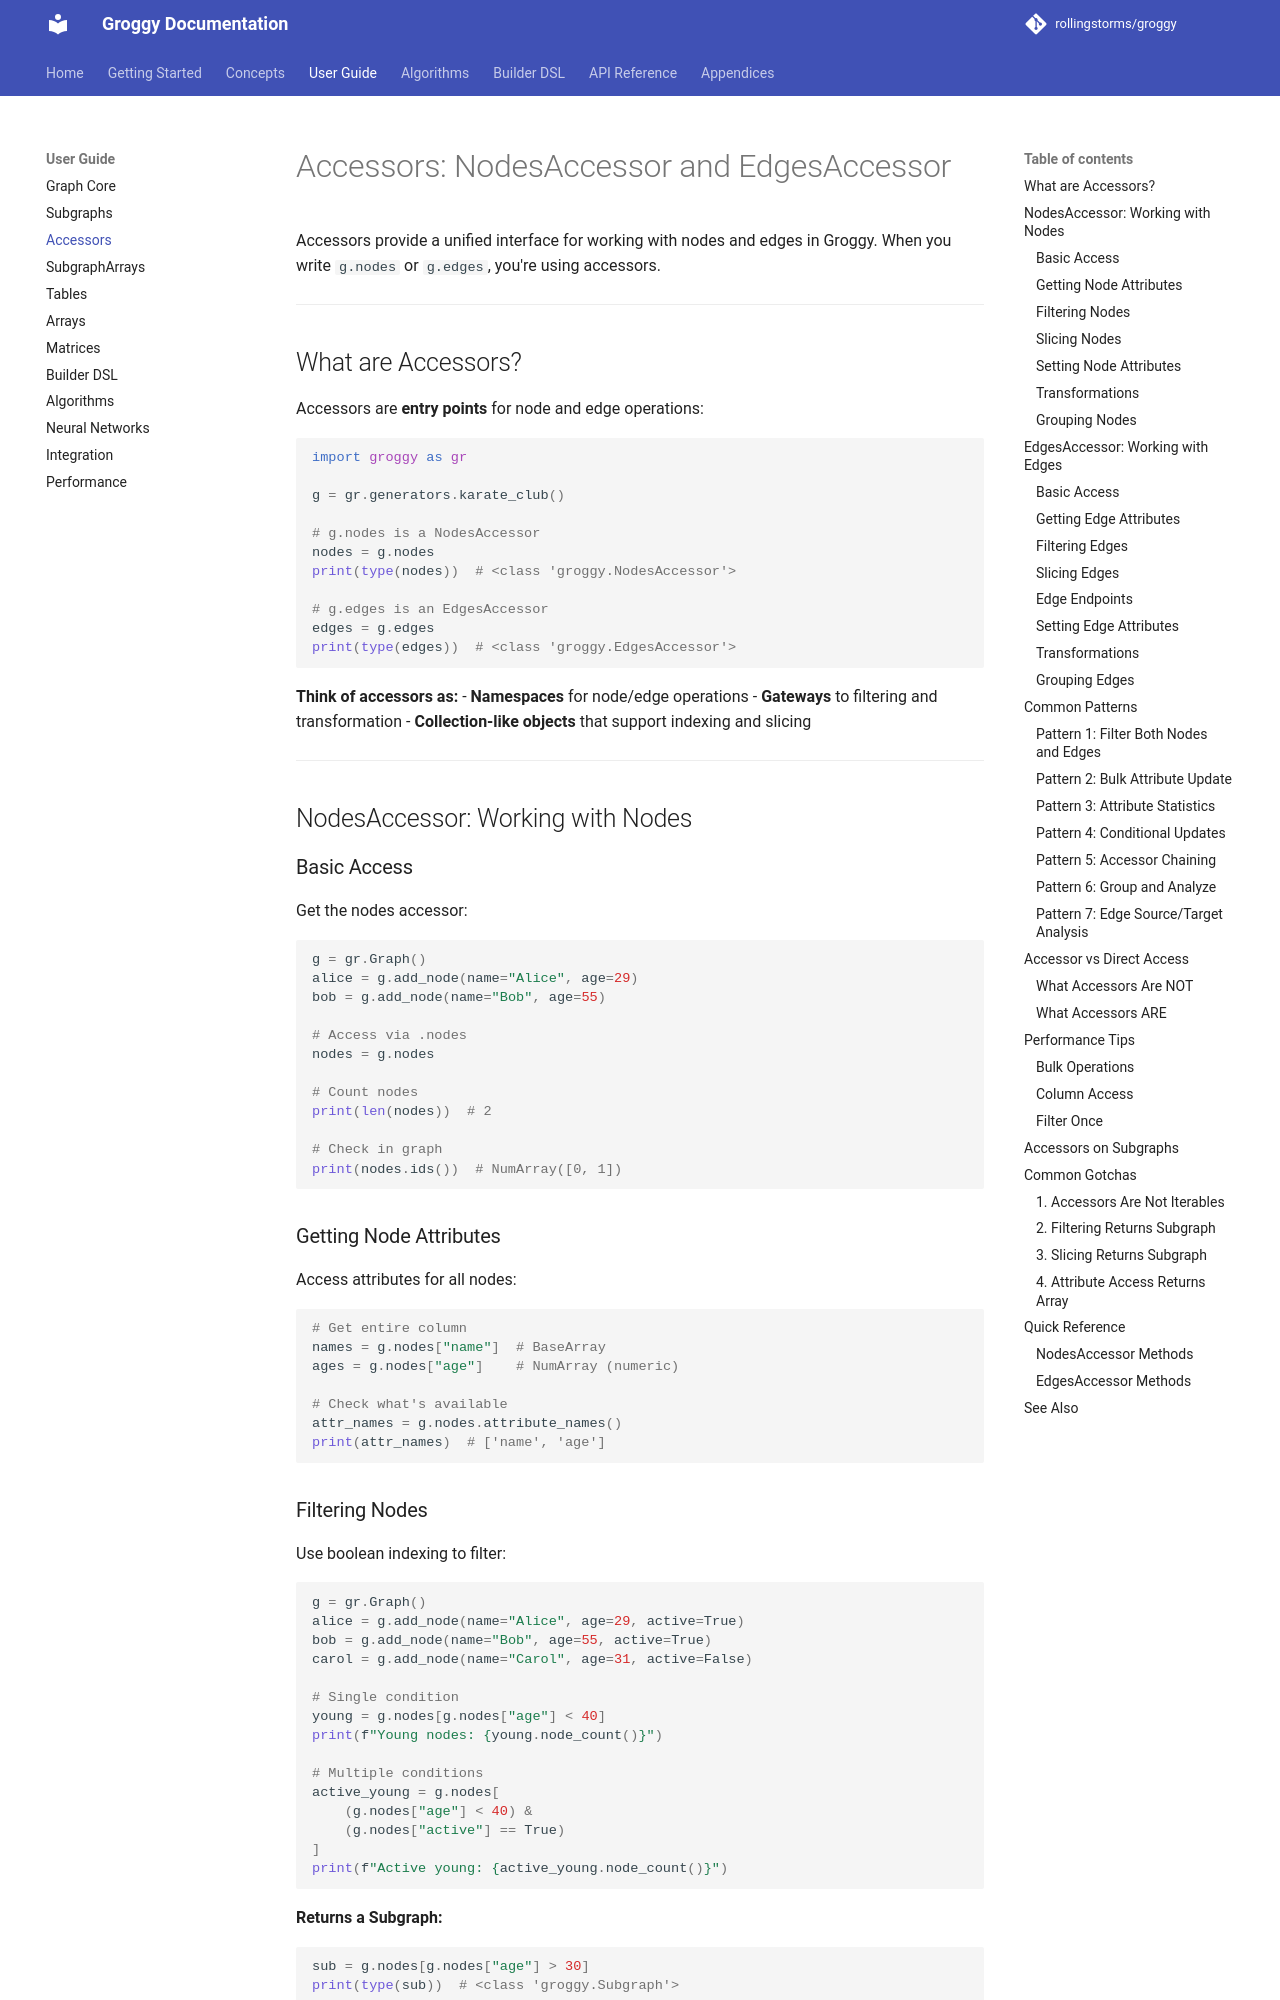

repository: rollingstorms/groggy · page: guide/accessors/index.html · generator: mkdocs

# Accessors: NodesAccessor and EdgesAccessor

Accessors provide a unified interface for working with nodes and edges in Groggy. When you write `g.nodes` or `g.edges`, you're using accessors.

---

## What are Accessors?

Accessors are **entry points** for node and edge operations:

```python
import groggy as gr

g = gr.generators.karate_club()

# g.nodes is a NodesAccessor
nodes = g.nodes
print(type(nodes))  # <class 'groggy.NodesAccessor'>

# g.edges is an EdgesAccessor
edges = g.edges
print(type(edges))  # <class 'groggy.EdgesAccessor'>
```

**Think of accessors as:**
- **Namespaces** for node/edge operations
- **Gateways** to filtering and transformation
- **Collection-like objects** that support indexing and slicing

---

## NodesAccessor: Working with Nodes

### Basic Access

Get the nodes accessor:

```python
g = gr.Graph()
alice = g.add_node(name="Alice", age=29)
bob = g.add_node(name="Bob", age=55)

# Access via .nodes
nodes = g.nodes

# Count nodes
print(len(nodes))  # 2

# Check in graph
print(nodes.ids())  # NumArray([0, 1])
```

### Getting Node Attributes

Access attributes for all nodes:

```python
# Get entire column
names = g.nodes["name"]  # BaseArray
ages = g.nodes["age"]    # NumArray (numeric)

# Check what's available
attr_names = g.nodes.attribute_names()
print(attr_names)  # ['name', 'age']
```
